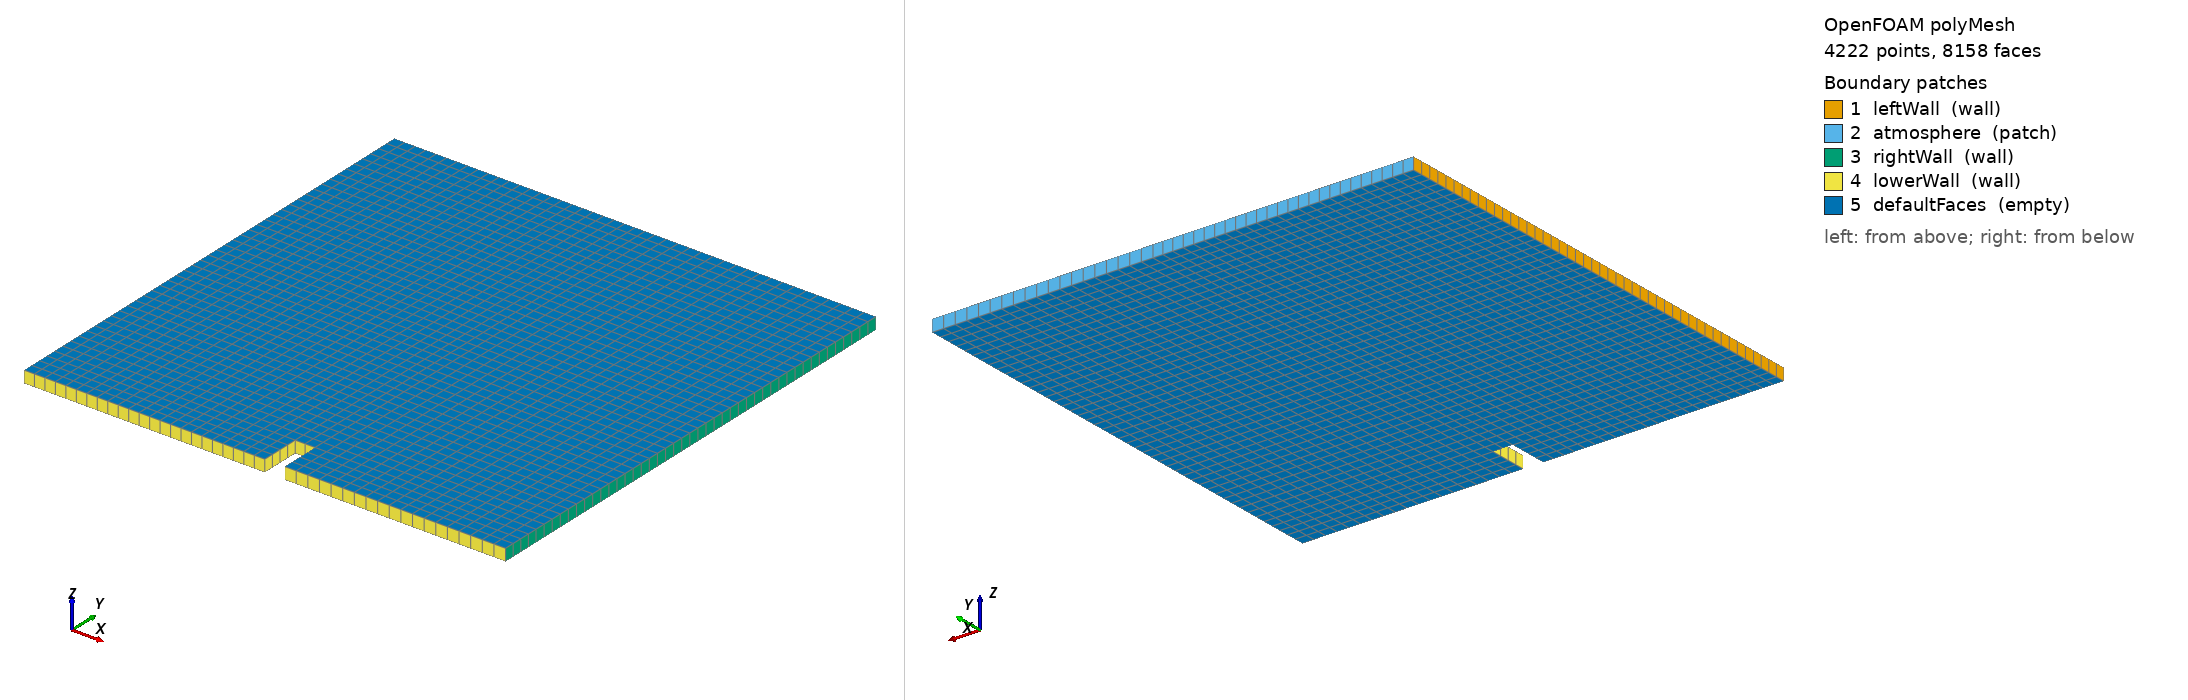

OpenFOAM case: the committed polyMesh, 4222 points, 8158 faces. Boundary patches (legend numbers): 1 leftWall (wall), 2 atmosphere (patch), 3 rightWall (wall), 4 lowerWall (wall), 5 defaultFaces (empty). Left view from above one corner, right view from below the opposite corner. Boundary conditions: 1 field file(s) under 0/; 5 of 5 drawn patches have an entry in a shipped field file.

=== constant/polyMesh/boundary ===
/*--------------------------------*- C++ -*----------------------------------*\
| =========                 |                                                 |
| \\      /  F ield         | OpenFOAM: The Open Source CFD Toolbox           |
|  \\    /   O peration     | Version:  2406                                  |
|   \\  /    A nd           | Website:  www.openfoam.com                      |
|    \\/     M anipulation  |                                                 |
\*---------------------------------------------------------------------------*/
FoamFile
{
    version     2.0;
    format      ascii;
    arch        "LSB;label=32;scalar=64";
    class       polyBoundaryMesh;
    location    "constant/polyMesh";
    object      boundary;
}
// * * * * * * * * * * * * * * * * * * * * * * * * * * * * * * * * * * * * * //

5
(
    leftWall
    {
        type            wall;
        nFaces          46;
        startFace       3938;
    }
    atmosphere
    {
        type            patch;
        nFaces          44;
        startFace       3984;
    }
    rightWall
    {
        type            wall;
        nFaces          46;
        startFace       4028;
    }
    lowerWall
    {
        type            wall;
        nFaces          52;
        startFace       4074;
    }
    defaultFaces
    {
        type            empty;
        nFaces          4032;
        startFace       4126;
    }
)

// ************************************************************************* //


=== 0/alpha.water ===
/*--------------------------------*- C++ -*----------------------------------*\
| =========                 |                                                 |
| \\      /  F ield         | OpenFOAM: The Open Source CFD Toolbox           |
|  \\    /   O peration     | Version:  2406                                  |
|   \\  /    A nd           | Website:  www.openfoam.com                      |
|    \\/     M anipulation  |                                                 |
\*---------------------------------------------------------------------------*/
FoamFile
{
    version     2.0;
    format      ascii;
    arch        "LSB;label=32;scalar=64";
    class       volScalarField;
    location    "0";
    object      alpha.water;
}
// * * * * * * * * * * * * * * * * * * * * * * * * * * * * * * * * * * * * * //

dimensions      [0 0 0 0 0 0 0];

internalField   nonuniform List<scalar> 
2016
(
0
0
0
0
0
0
0
0
0
0
0
0
0
0
0
1
1
1
1
1
1
1
1
1
1
1
1
1
1
1
0
0
0
0
0
0
0
0
0
0
0
0
0
0
0
0
0
0
0
0
0
0
0
0
0
0
0
1
1
1
1
1
1
1
1
1
1
1
1
1
1
1
0
0
0
0
0
0
0
0
0
0
0
0
0
0
0
0
0
0
0
0
0
0
0
0
0
0
0
1
1
1
1
1
1
1
1
1
1
1
1
1
1
0
0
0
0
0
0
0
0
0
0
0
0
0
0
0
0
0
0
0
0
0
0
0
0
0
0
0
0
0
1
1
1
1
1
1
1
1
1
1
1
1
1
0
0
0
0
0
0
0
0
0
0
0
0
0
0
0
0
0
0
0
0
0
0
0
0
0
0
0
0
0
1
1
1
1
1
1
1
1
1
1
1
1
0
0
0
0
0
0
0
0
0
0
0
0
0
0
0
0
0
0
0
0
0
0
0
0
0
0
0
0
0
0
0
1
1
1
1
1
1
1
1
1
1
0
0
0
0
0
0
0
0
0
0
0
0
0
0
0
0
0
0
0
0
0
0
0
0
0
0
0
0
0
0
0
0
0
0
1
1
1
1
1
1
1
0
0
0
0
0
0
0
0
0
0
0
0
0
0
0
0
0
0
0
0
0
0
0
0
0
0
0
0
0
0
0
0
0
0
0
0
0
0
0
0
0
0
0
0
0
0
0
0
0
0
0
0
0
0
0
0
0
0
0
0
0
0
0
0
0
0
0
0
0
0
0
0
0
0
0
0
0
0
0
0
0
0
0
0
0
0
0
0
0
0
0
0
0
0
0
0
0
0
0
0
0
0
0
0
0
0
0
0
0
0
0
0
0
0
0
0
0
0
0
0
0
0
0
0
0
0
0
0
0
0
0
0
0
0
0
0
0
0
0
0
0
0
0
0
0
0
0
0
0
0
0
0
0
0
0
0
0
0
0
0
0
0
0
0
0
0
0
0
0
0
0
0
0
0
0
0
0
0
0
0
0
0
0
0
0
0
0
0
0
0
0
0
0
0
0
0
0
0
0
0
0
0
0
0
0
0
0
0
0
0
0
0
0
0
0
0
0
0
0
0
0
0
0
0
0
0
0
0
0
0
0
0
0
0
0
0
0
0
0
0
0
0
0
0
0
0
0
0
0
0
0
0
0
0
0
0
0
0
0
0
0
0
0
0
0
0
0
0
0
0
0
0
0
0
0
0
0
0
0
0
0
0
0
0
0
0
0
0
0
0
0
0
0
0
0
0
0
0
0
0
0
0
0
0
0
0
0
0
0
0
0
0
0
0
0
0
0
0
0
0
0
0
0
0
0
0
0
0
0
0
0
0
0
0
0
0
0
0
0
0
0
0
0
0
0
0
0
0
0
0
0
0
0
0
0
0
0
0
0
0
0
0
0
0
0
0
0
0
0
0
0
0
0
0
0
0
0
0
0
0
0
0
0
0
0
0
0
0
0
0
0
0
0
0
0
0
0
0
0
0
0
0
0
0
0
0
0
0
0
0
0
0
0
0
0
0
0
0
0
0
0
0
0
0
0
0
0
0
0
0
0
0
0
0
0
0
0
0
0
0
0
0
0
0
0
0
0
0
0
0
0
0
0
0
0
0
0
0
0
0
0
0
0
0
0
0
0
0
0
0
0
0
0
0
0
0
0
0
0
0
0
0
0
0
0
0
0
0
0
0
0
0
0
0
0
0
0
0
0
0
0
0
0
0
0
0
0
0
0
0
0
0
0
0
0
0
0
0
0
0
0
0
0
0
0
0
0
0
0
0
0
0
0
0
0
0
0
0
0
0
0
0
0
0
0
0
0
0
0
0
0
0
0
0
0
0
0
0
0
0
0
0
0
0
0
0
0
0
0
0
0
0
0
0
0
0
0
0
0
0
0
0
0
0
0
0
0
0
0
0
0
0
0
0
0
0
0
0
0
0
0
0
0
0
0
0
0
0
0
0
0
0
0
0
0
0
0
0
0
0
0
0
0
0
0
0
0
0
0
0
0
0
0
0
0
0
0
0
0
0
0
0
0
0
0
0
0
0
0
0
0
0
0
0
0
0
0
0
0
0
0
0
0
0
0
0
0
0
0
0
0
0
0
0
0
0
0
0
0
0
0
0
0
0
0
0
0
0
0
0
0
0
0
0
0
0
0
0
0
0
1
1
1
1
1
1
1
1
1
1
1
1
1
1
1
1
0
0
0
0
0
0
0
0
0
0
0
0
0
0
0
0
0
0
0
0
0
0
0
0
0
0
1
1
1
1
1
1
1
1
1
1
1
1
1
1
1
1
0
0
0
0
0
0
0
0
0
0
0
0
0
0
0
0
0
0
0
0
0
0
0
0
0
0
0
0
0
0
0
0
0
0
0
0
0
0
0
0
0
0
0
0
0
0
0
0
0
0
0
0
0
0
0
0
0
0
0
0
0
0
0
0
0
0
0
0
0
0
0
0
0
0
0
0
0
0
0
0
0
0
0
0
0
0
0
0
0
0
0
0
0
0
0
0
0
0
0
0
0
0
0
0
0
0
0
0
0
0
0
0
0
0
0
0
0
0
0
0
0
0
0
0
0
0
0
0
0
0
0
0
0
0
0
0
0
0
0
0
0
0
0
0
0
0
0
0
0
0
0
0
0
0
0
0
0
0
0
0
0
0
0
0
0
0
0
0
0
0
0
0
0
0
0
0
0
0
0
0
0
0
0
0
0
0
0
0
0
0
0
0
0
0
0
0
0
0
0
0
0
0
0
0
0
0
0
0
0
0
0
0
0
0
0
0
0
0
0
0
0
0
0
0
0
0
0
0
0
0
0
0
0
0
0
0
0
0
0
0
0
0
0
0
0
0
0
0
0
0
0
0
0
0
0
0
0
0
0
1
1
0
0
0
0
0
0
0
0
0
0
0
0
0
0
0
0
1
1
1
0
0
0
0
0
0
0
0
0
0
0
0
0
0
0
1
1
1
1
0
0
0
0
0
0
0
0
0
0
0
0
0
0
1
1
1
1
1
0
0
0
0
0
0
0
0
0
0
0
0
0
0
1
1
1
1
1
0
0
0
0
0
0
0
0
0
0
0
0
0
1
1
1
1
1
1
0
0
0
0
0
0
0
0
0
0
0
0
0
1
1
1
1
1
1
0
0
0
0
0
0
0
0
0
0
0
0
0
1
1
1
1
1
1
0
0
0
0
0
0
0
0
0
0
0
0
0
1
1
1
1
1
1
0
0
0
0
0
0
0
0
0
0
0
0
0
1
1
1
1
1
1
0
0
0
0
0
0
0
0
0
0
0
0
0
0
1
1
1
1
1
0
0
0
0
0
0
0
0
0
0
0
0
0
0
1
1
1
1
1
0
0
0
0
0
0
0
0
0
0
0
0
0
0
0
1
1
1
1
0
0
0
0
0
0
0
0
0
0
0
0
0
0
0
1
1
1
1
0
0
0
0
0
0
0
0
0
0
0
0
0
0
0
0
0
1
1
0
0
0
0
0
0
0
0
0
0
0
0
0
0
0
0
0
0
0
0
0
0
0
0
0
0
0
0
0
0
0
0
0
0
0
0
0
0
0
0
0
0
0
0
0
0
0
0
0
0
0
0
0
0
0
0
0
0
0
0
0
0
0
0
0
0
0
0
0
0
0
0
0
0
0
0
0
0
0
0
0
0
0
0
0
0
0
0
0
0
0
0
0
0
0
0
0
0
0
0
0
0
0
0
0
0
0
0
0
0
0
0
0
0
0
0
0
0
0
0
0
0
0
0
0
0
0
0
0
0
0
0
0
0
0
0
0
0
0
0
0
0
0
0
0
0
0
0
0
0
0
0
0
0
0
0
0
0
0
0
0
0
0
0
0
0
0
0
0
0
0
0
0
0
0
0
0
0
0
0
0
0
0
0
0
0
0
0
0
0
0
0
0
0
0
0
0
0
0
0
0
0
0
0
0
0
0
0
0
0
0
0
0
0
0
0
0
0
0
0
0
0
0
0
0
0
0
0
0
0
0
0
0
0
0
0
0
0
0
0
0
0
0
0
0
0
0
0
0
0
0
0
0
0
0
0
0
0
0
0
0
0
0
0
0
0
0
0
0
0
0
0
0
0
0
0
0
0
0
0
0
0
0
0
0
0
0
0
0
0
0
0
0
0
0
0
0
0
0
0
0
0
0
0
0
0
0
0
0
0
0
0
0
0
0
0
0
0
0
0
0
0
0
0
0
0
0
0
0
0
0
0
0
0
0
0
0
0
0
0
0
0
0
0
0
0
0
0
0
0
0
0
0
0
0
0
0
0
0
0
0
0
0
0
0
0
0
0
0
0
0
0
0
0
0
0
0
0
0
0
0
0
0
0
0
0
0
0
0
0
0
0
0
0
0
0
0
0
0
0
0
0
0
0
0
0
0
0
0
0
0
0
0
0
0
0
0
0
0
0
0
0
0
0
0
0
0
0
0
0
0
0
0
0
0
0
0
0
0
0
0
0
0
0
0
0
0
0
0
0
0
0
0
)
;

boundaryField
{
    leftWall
    {
        type            zeroGradient;
    }
    atmosphere
    {
        type            inletOutlet;
        inletValue      uniform 0;
        value           uniform 0;
    }
    rightWall
    {
        type            zeroGradient;
    }
    lowerWall
    {
        type            zeroGradient;
    }
    defaultFaces
    {
        type            empty;
    }
}


// ************************************************************************* //


Also in the case, not shown: constant/polyMesh/faces (numeric list); constant/polyMesh/neighbour (numeric list); constant/polyMesh/owner (numeric list); constant/polyMesh/points (numeric list).
